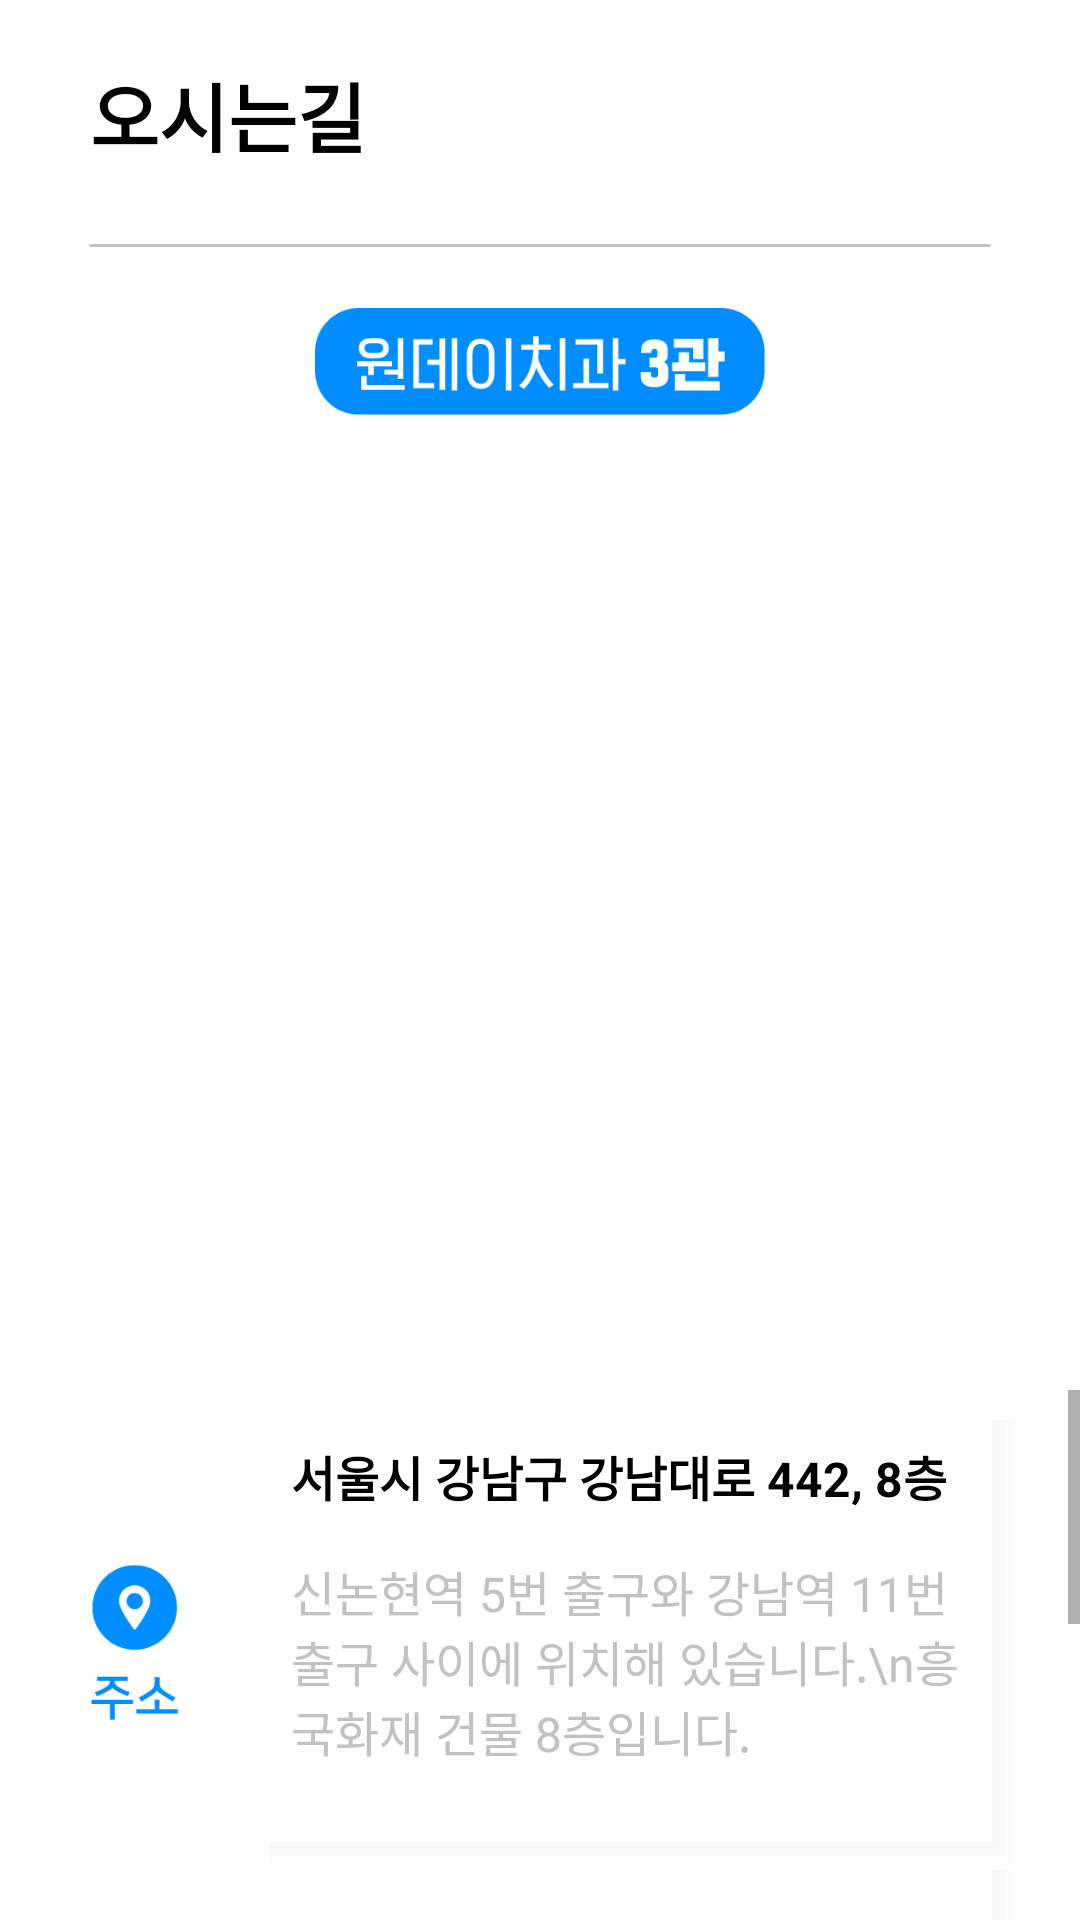

Produce the Android XML layout that renders to this screen, including the resource entries it uses.
<!-- AndroidManifest.xml: application theme AppTheme -->
<!-- res/layout/fragment_location_tab3.xml -->
<?xml version="1.0" encoding="utf-8"?>
<androidx.coordinatorlayout.widget.CoordinatorLayout xmlns:android="http://schemas.android.com/apk/res/android"
    xmlns:tools="http://schemas.android.com/tools"
    xmlns:app="http://schemas.android.com/apk/res-auto"
    android:layout_width="match_parent"
    android:layout_height="match_parent"
    tools:context=".Main.Tab.NLocationTab3"
    android:background="@android:color/white">

    <LinearLayout
        android:orientation="vertical"
        android:layout_width="match_parent"
        android:layout_height="wrap_content">

        <TextView
            android:layout_marginTop="20dp"
            android:layout_marginBottom="25dp"
            android:layout_marginLeft="30dp"
            android:layout_width="wrap_content"
            android:layout_height="wrap_content"
            android:text="오시는길"
            android:textColor="@color/black"
            android:textStyle="bold"
            android:textSize="25sp">
        </TextView>

        <View
            android:layout_width="match_parent"
            android:layout_height="1dp"
            android:layout_marginLeft="30dp"
            android:layout_marginRight="30dp"
            android:background="@color/gray">
        </View>

        <ImageView
            android:layout_gravity="center"
            android:layout_marginTop="20dp"
            android:layout_marginBottom="25dp"
            android:layout_width="150dp"
            android:scaleType="centerInside"
            android:src="@drawable/location3"
            android:layout_height="36dp">
        </ImageView>

        <RelativeLayout
            android:id="@+id/map_view3"
            android:layout_marginLeft="30dp"
            android:layout_marginRight="30dp"
            android:layout_width="match_parent"
            android:layout_height="300dp" />

        <ScrollView
            android:layout_width="match_parent"
            android:layout_height="wrap_content">

            <LinearLayout
                android:paddingTop="10dp"
                android:paddingLeft="30dp"
                android:paddingRight="20dp"
                android:orientation="vertical"
                android:layout_width="match_parent"
                android:layout_height="wrap_content">

                <LinearLayout
                    android:layout_width="match_parent"
                    android:layout_height="150dp"
                    android:orientation="horizontal">

                    <ImageView
                        android:layout_width="30dp"
                        android:layout_height="wrap_content"
                        android:textColor="@color/black"
                        android:src="@drawable/address">
                    </ImageView>

                    <LinearLayout
                        android:layout_width="match_parent"
                        android:layout_height="match_parent"
                        android:layout_marginLeft="30dp"
                        android:padding="7dp"
                        android:background="@drawable/location_shadow"
                        android:orientation="vertical">

                        <TextView
                            android:layout_width="match_parent"
                            android:layout_height="wrap_content"
                            android:text="서울시 강남구 강남대로 442, 8층"
                            android:textColor="@color/black"
                            android:textSize="16sp"
                            android:textStyle="bold"></TextView>

                        <TextView
                            android:layout_marginTop="15dp"
                            android:layout_width="match_parent"
                            android:layout_height="wrap_content"
                            android:text="신논현역 5번 출구와 강남역 11번 출구 사이에 위치해 있습니다.\n흥국화재 건물 8층입니다."
                            android:textSize="16sp"
                            android:textColor="@color/gray">
                        </TextView>

                    </LinearLayout>

                </LinearLayout>

                <LinearLayout
                    android:layout_width="match_parent"
                    android:layout_height="120dp"
                    android:orientation="horizontal">

                    <ImageView
                        android:layout_width="30dp"
                        android:layout_height="wrap_content"
                        android:textColor="@color/black"
                        android:src="@drawable/parking">
                    </ImageView>

                    <LinearLayout
                        android:layout_width="match_parent"
                        android:layout_height="match_parent"
                        android:layout_marginLeft="30dp"
                        android:padding="7dp"
                        android:background="@drawable/location_shadow"
                        android:orientation="vertical">

                        <TextView
                            android:layout_marginTop="15dp"
                            android:layout_width="match_parent"
                            android:layout_height="wrap_content"
                            android:text="서울시 강남구 강남대로 438, \n스타플렉스 지하 강남 CGV 건물에 주차,\n흥국생명 건물에 주차하시면 됩니다."
                            android:textSize="16sp"
                            android:textColor="@color/gray">
                        </TextView>

                    </LinearLayout>

                </LinearLayout>

                <LinearLayout
                    android:layout_width="match_parent"
                    android:layout_height="120dp"
                    android:orientation="horizontal">

                    <ImageView
                        android:layout_width="30dp"
                        android:layout_height="wrap_content"
                        android:textColor="@color/black"
                        android:src="@drawable/mark">
                    </ImageView>

                    <LinearLayout
                        android:layout_width="match_parent"
                        android:layout_height="match_parent"
                        android:layout_marginLeft="30dp"
                        android:padding="7dp"
                        android:background="@drawable/location_shadow"
                        android:orientation="vertical">

                        <TextView
                            android:layout_marginTop="15dp"
                            android:layout_width="match_parent"
                            android:layout_height="wrap_content"
                            android:text="주차 후에 흥국생명 8층으로 내원 부탁드립니다."
                            android:textSize="16sp"
                            android:textStyle="bold"
                            android:textColor="@color/black">
                        </TextView>

                        <TextView
                            android:layout_marginTop="10dp"
                            android:layout_width="match_parent"
                            android:layout_height="wrap_content"
                            android:text="CGV건물 주차시 13층(2관)이 아닙니다."
                            android:textSize="16sp"
                            android:textStyle="bold"
                            android:textColor="@color/colorAccent">
                        </TextView>

                    </LinearLayout>

                </LinearLayout>

            </LinearLayout>

        </ScrollView>

    </LinearLayout>

</androidx.coordinatorlayout.widget.CoordinatorLayout>
<!-- resources referenced by this layout -->
<resources>
  <color name="black">#000000</color>
  <color name="colorAccent">#FF4081</color>
  <color name="gray">#C2C2C2</color>
  <!-- drawable address: png bitmap (drawable, 2953 bytes) -->
  <!-- drawable location3: png bitmap (drawable, 4687 bytes) -->
  <!-- drawable location_shadow (drawable) -->
  <?xml version="1.0" encoding="utf-8"?>
  <layer-list xmlns:android="http://schemas.android.com/apk/res/android" >
      
  
      <item>
          <shape>
              <padding
                  android:bottom="2.5dp"
                  android:right="2.5dp" />
              <solid
                  android:color="#06CCCCCC" />
          </shape>
      </item>
      <item>
          <shape>
              <padding
                  android:bottom="2.5dp"
                  android:right="2.5dp" />
              <solid
                  android:color="#09CCCCCC" />
          </shape>
      </item>
      <item>
          <shape>
              <padding
                  android:bottom="2.5dp"
                  android:right="2.5dp" />
              <solid
                  android:color="#0BCCCCCC" />
          </shape>
      </item>
      <item>
          <shape>
              <padding
                  android:bottom="2.5dp"
                  android:right="2.5dp" />
              <solid
                  android:color="#0DCCCCCC" />
          </shape>
      </item>
  
      
      <item>
          <shape>
              <solid android:color="@android:color/white" />
          </shape>
      </item>
  </layer-list>
  <!-- drawable mark: png bitmap (drawable, 1657 bytes) -->
  <!-- drawable parking: png bitmap (drawable, 2681 bytes) -->
  <style name="AppTheme" parent="Theme.AppCompat.Light.DarkActionBar">
          
          <item name="colorPrimary">@color/colorPrimary</item>
          <item name="colorPrimaryDark">@color/colorPrimaryDark</item>
          <item name="colorAccent">@color/colorAccent</item>
          <item name="android:windowContentOverlay">@null</item>
          <item name="android:windowIsTranslucent">true</item>
      </style>
  <color name="colorPrimary">#3F51B5</color>
  <color name="colorPrimaryDark">#287DFA</color>
</resources>
